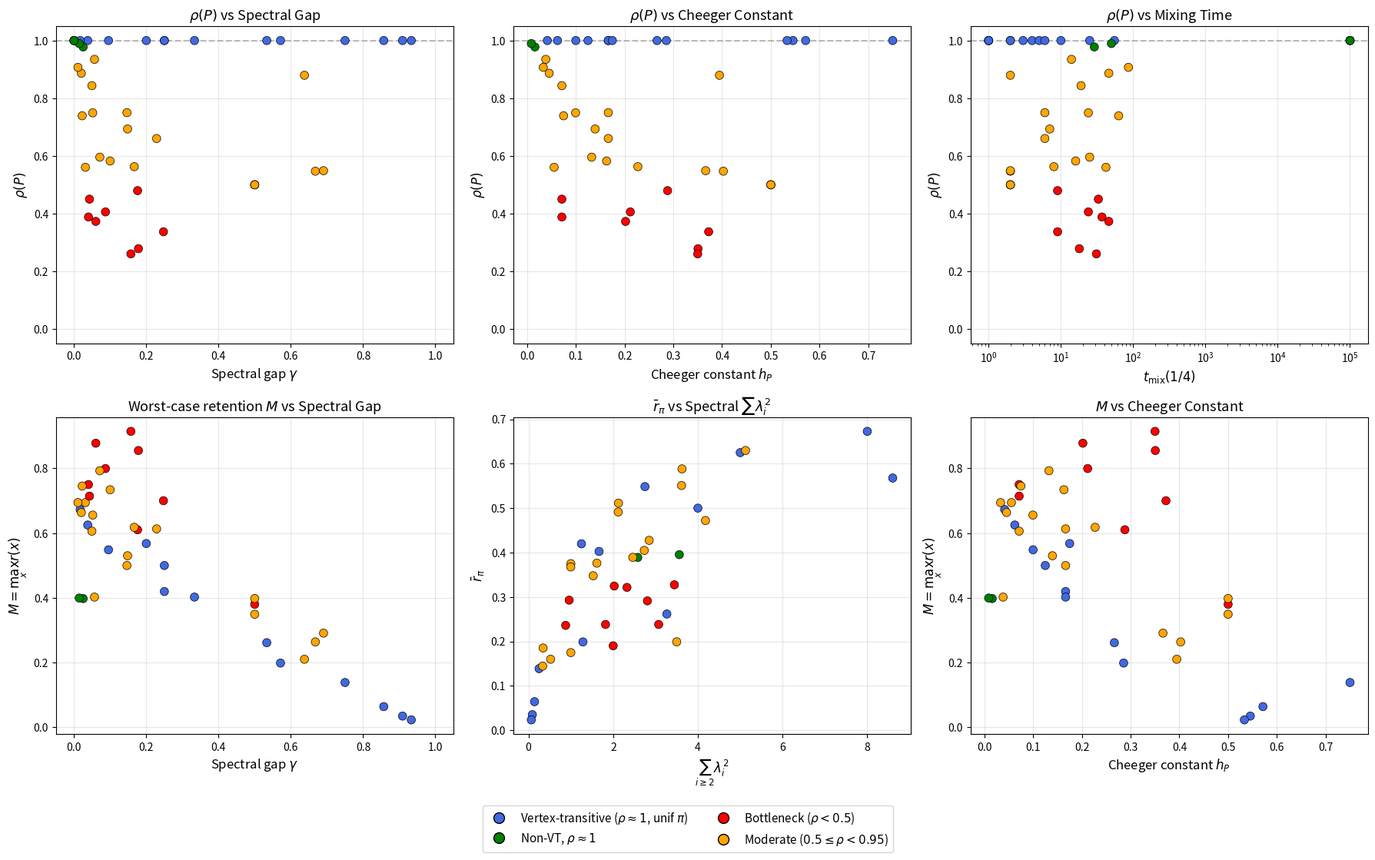
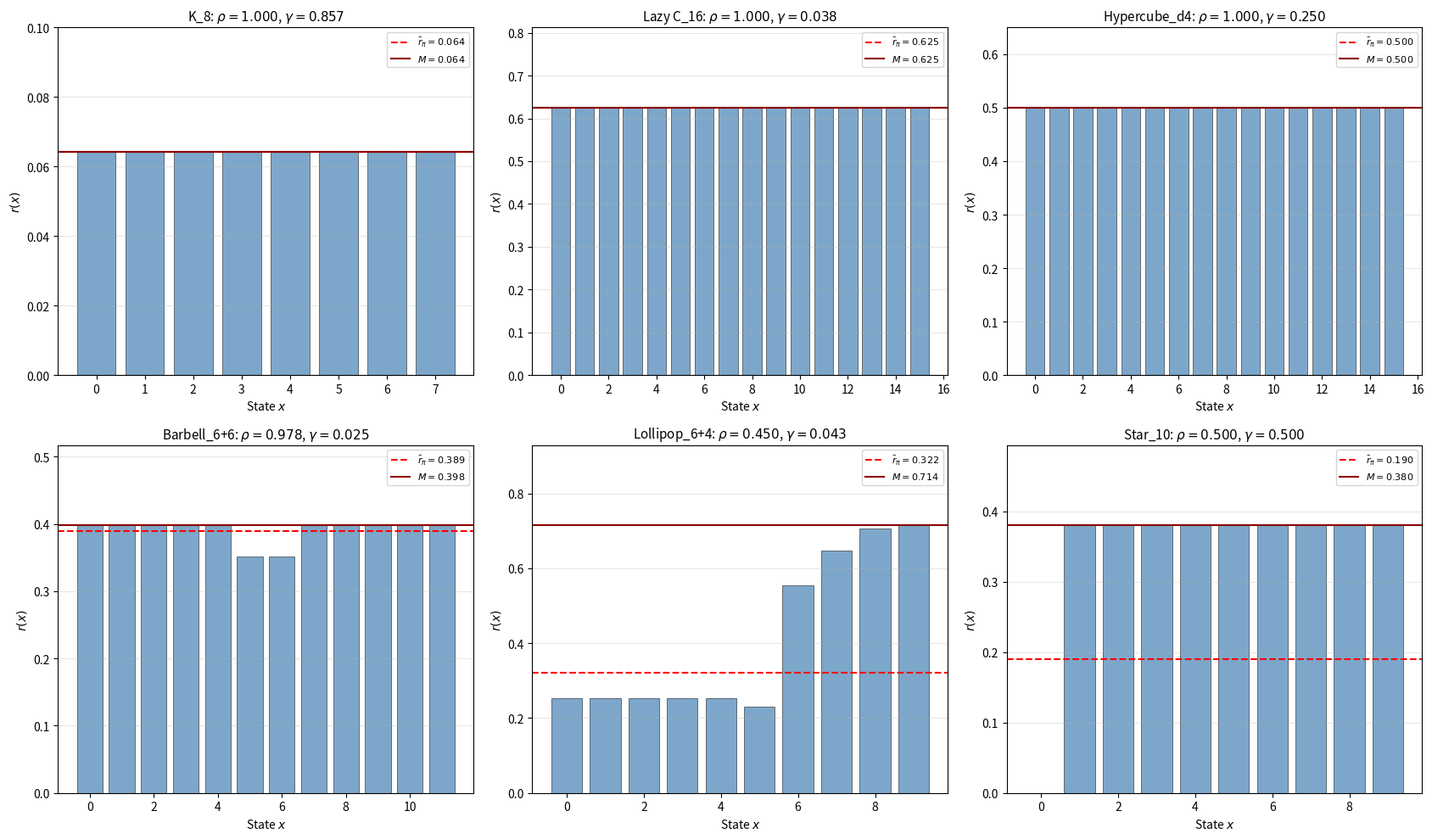
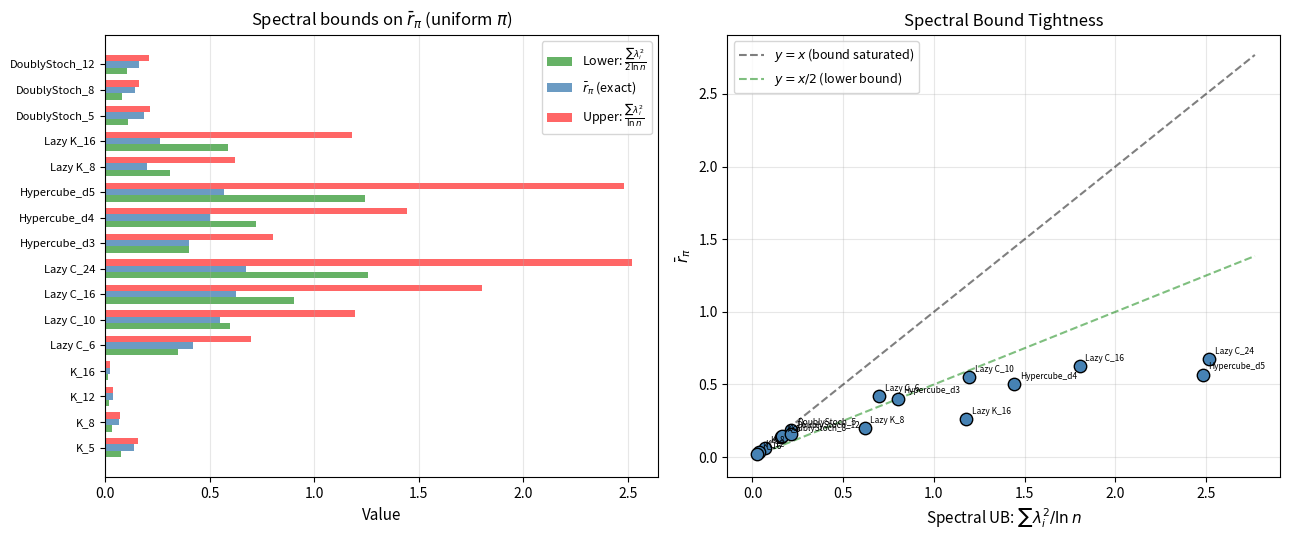

Recreate these plots in Python, in order.
"""
Numerical exploration: rho(P) vs spectral gap, Cheeger constant, and mixing time.

Generates a library of Markov chains (symmetric/asymmetric, fast/slow mixing),
computes rho(P), spectral gap, Cheeger constant, mixing time estimate,
and plots the relationships.
"""

import numpy as np
from itertools import combinations
import matplotlib
matplotlib.use('Agg')
import matplotlib.pyplot as plt
from matplotlib.lines import Line2D
import warnings
warnings.filterwarnings("ignore")

np.random.seed(42)

# ═══════════════════════════════════════════════════════════════════════════════
# Core computations
# ═══════════════════════════════════════════════════════════════════════════════

def compute_stationary(P, tol=1e-12):
    """Stationary distribution via left eigenvector."""
    eigvals, eigvecs = np.linalg.eig(P.T)
    idx = np.argmin(np.abs(eigvals - 1.0))
    pi = np.real(eigvecs[:, idx])
    pi = np.abs(pi)
    pi /= pi.sum()
    return pi


def kl_divergence(p, q):
    """D_KL(p || q) in nats."""
    mask = p > 1e-300
    return np.sum(p[mask] * np.log(p[mask] / q[mask]))


def compute_retention_profile(P, pi):
    """Compute r(x), rbar_pi, M, rho(P)."""
    n = P.shape[0]
    r = np.zeros(n)
    for x in range(n):
        kl_row = kl_divergence(P[x], pi)
        denom = np.log(1.0 / pi[x])
        r[x] = kl_row / denom if denom > 1e-15 else 0.0
    M = np.max(r)
    rbar = np.dot(pi, r)
    rho = rbar / M if M > 1e-15 else 1.0
    return r, rbar, M, rho


def spectral_gap(P):
    """Absolute spectral gap gamma = 1 - max_{i>=2} |lambda_i|."""
    eigvals = np.sort(np.abs(np.linalg.eigvals(P)))[::-1]
    lambda_star = eigvals[1] if len(eigvals) > 1 else 0.0
    return 1.0 - lambda_star, eigvals


def cheeger_constant(P, pi):
    """
    Exact Cheeger constant for small chains (brute force over all subsets).
    For large chains, uses a heuristic sweep.
    """
    n = P.shape[0]
    if n > 18:
        return _cheeger_sweep(P, pi)

    best_h = np.inf
    best_A = None
    for size in range(1, n // 2 + 1):
        for A in combinations(range(n), size):
            A_set = set(A)
            pi_A = sum(pi[x] for x in A_set)
            if pi_A > 0.5 + 1e-12:
                continue
            flow = sum(pi[x] * P[x, y] for x in A_set for y in range(n) if y not in A_set)
            h = flow / pi_A
            if h < best_h:
                best_h = h
                best_A = A_set
    return best_h, best_A


def _cheeger_sweep(P, pi):
    """Heuristic Cheeger via Fiedler vector sweep."""
    n = P.shape[0]
    # Build reversibilized chain and Laplacian
    L = np.diag(np.ones(n)) - P
    eigvals, eigvecs = np.linalg.eigh(np.diag(np.sqrt(pi)) @ L @ np.diag(1.0 / np.sqrt(pi)))
    idx = np.argsort(eigvals)
    fiedler = eigvecs[:, idx[1]]
    order = np.argsort(fiedler)

    best_h = np.inf
    best_A = None
    for k in range(1, n):
        A_set = set(order[:k])
        pi_A = sum(pi[x] for x in A_set)
        if pi_A > 0.5 + 1e-12:
            continue
        if pi_A < 1e-15:
            continue
        flow = sum(pi[x] * P[x, y] for x in A_set for y in range(n) if y not in A_set)
        h = flow / pi_A
        if h < best_h:
            best_h = h
            best_A = A_set
    return best_h, best_A


def mixing_time_estimate(P, pi, eps=0.25, max_t=100000):
    """Estimate TV mixing time by simulation."""
    n = P.shape[0]
    # Start from worst state (minimum pi)
    x0 = np.argmin(pi)
    mu = np.zeros(n)
    mu[x0] = 1.0
    for t in range(1, max_t + 1):
        mu = mu @ P
        tv = 0.5 * np.sum(np.abs(mu - pi))
        if tv <= eps:
            return t
    return max_t


def mutual_information(P, pi):
    """I(X_0; X_1) for the stationary one-step pair."""
    return sum(pi[x] * kl_divergence(P[x], pi) for x in range(len(pi)))


def sum_lambda_sq(P):
    """Sum of lambda_i^2 for i >= 2."""
    eigvals = np.linalg.eigvals(P)
    eigvals_sorted = sorted(np.abs(eigvals), reverse=True)
    return sum(v**2 for v in eigvals_sorted[1:])


# ═══════════════════════════════════════════════════════════════════════════════
# Chain generators
# ═══════════════════════════════════════════════════════════════════════════════

def complete_graph(n):
    """Simple RW on K_n (non-lazy). Uniform pi, vertex-transitive."""
    P = np.full((n, n), 1.0 / (n - 1))
    np.fill_diagonal(P, 0.0)
    pi = np.full(n, 1.0 / n)
    return P, pi, f"K_{n}"


def lazy_complete_graph(n):
    """Lazy RW on K_n. Uniform pi, vertex-transitive."""
    P = np.full((n, n), 1.0 / (2 * (n - 1)))
    np.fill_diagonal(P, 0.5)
    pi = np.full(n, 1.0 / n)
    return P, pi, f"Lazy K_{n}"


def cycle_graph(n, lazy=True):
    """RW on cycle. Uniform pi, vertex-transitive."""
    P = np.zeros((n, n))
    for i in range(n):
        if lazy:
            P[i, i] = 0.5
            P[i, (i + 1) % n] = 0.25
            P[i, (i - 1) % n] = 0.25
        else:
            P[i, (i + 1) % n] = 0.5
            P[i, (i - 1) % n] = 0.5
    pi = np.full(n, 1.0 / n)
    tag = "Lazy " if lazy else ""
    return P, pi, f"{tag}C_{n}"


def path_graph(n, lazy=True):
    """RW on path 0--1--...--n-1. Non-uniform pi."""
    P = np.zeros((n, n))
    for i in range(n):
        neighbors = []
        if i > 0:
            neighbors.append(i - 1)
        if i < n - 1:
            neighbors.append(i + 1)
        if lazy:
            P[i, i] = 0.5
            for j in neighbors:
                P[i, j] = 0.5 / len(neighbors)
        else:
            for j in neighbors:
                P[i, j] = 1.0 / len(neighbors)
    pi = compute_stationary(P)
    tag = "Lazy " if lazy else ""
    return P, pi, f"{tag}Path_{n}"


def hypercube(d):
    """RW on {0,1}^d. Uniform pi, vertex-transitive."""
    n = 2**d
    P = np.zeros((n, n))
    for x in range(n):
        P[x, x] = 0.5  # lazy
        for bit in range(d):
            y = x ^ (1 << bit)
            P[x, y] = 0.5 / d
    pi = np.full(n, 1.0 / n)
    return P, pi, f"Hypercube_d{d}"


def barbell_graph(m):
    """Two K_m cliques connected by a single edge. n=2m."""
    n = 2 * m
    # Adjacency: clique 0..m-1, clique m..2m-1, edge m-1 <-> m
    adj = np.zeros((n, n))
    for i in range(m):
        for j in range(i + 1, m):
            adj[i, j] = adj[j, i] = 1
    for i in range(m, n):
        for j in range(i + 1, n):
            adj[i, j] = adj[j, i] = 1
    adj[m - 1, m] = adj[m, m - 1] = 1
    deg = adj.sum(axis=1)
    # Lazy simple RW
    P = np.zeros((n, n))
    for x in range(n):
        P[x, x] = 0.5
        for y in range(n):
            if adj[x, y]:
                P[x, y] = 0.5 / deg[x]
    pi = compute_stationary(P)
    return P, pi, f"Barbell_{m}+{m}"


def lollipop_graph(m, k):
    """K_m clique attached to path of length k. n=m+k."""
    n = m + k
    adj = np.zeros((n, n))
    # Clique on 0..m-1
    for i in range(m):
        for j in range(i + 1, m):
            adj[i, j] = adj[j, i] = 1
    # Path m-1 -- m -- m+1 -- ... -- m+k-1
    for i in range(m - 1, m + k - 1):
        adj[i, i + 1] = adj[i + 1, i] = 1
    deg = adj.sum(axis=1)
    P = np.zeros((n, n))
    for x in range(n):
        if deg[x] > 0:
            P[x, x] = 0.5
            for y in range(n):
                if adj[x, y]:
                    P[x, y] = 0.5 / deg[x]
        else:
            P[x, x] = 1.0
    pi = compute_stationary(P)
    return P, pi, f"Lollipop_{m}+{k}"


def star_graph(n):
    """Star with center 0 and n-1 leaves. Lazy RW."""
    adj = np.zeros((n, n))
    for i in range(1, n):
        adj[0, i] = adj[i, 0] = 1
    deg = adj.sum(axis=1)
    P = np.zeros((n, n))
    for x in range(n):
        P[x, x] = 0.5
        for y in range(n):
            if adj[x, y]:
                P[x, y] = 0.5 / deg[x]
    pi = compute_stationary(P)
    return P, pi, f"Star_{n}"


def two_cluster(m, p_intra=0.5, p_inter=0.01):
    """Two clusters of size m with different internal/cross edge probabilities."""
    n = 2 * m
    adj = np.zeros((n, n))
    rng = np.random.RandomState(123)
    # Intra-cluster edges
    for i in range(m):
        for j in range(i + 1, m):
            if rng.random() < p_intra:
                adj[i, j] = adj[j, i] = 1
    for i in range(m, n):
        for j in range(i + 1, n):
            if rng.random() < p_intra:
                adj[i, j] = adj[j, i] = 1
    # Inter-cluster edges
    for i in range(m):
        for j in range(m, n):
            if rng.random() < p_inter:
                adj[i, j] = adj[j, i] = 1
    # Ensure connected: add at least one cross edge
    if adj[:m, m:].sum() == 0:
        adj[0, m] = adj[m, 0] = 1
    deg = adj.sum(axis=1)
    P = np.zeros((n, n))
    for x in range(n):
        if deg[x] > 0:
            P[x, x] = 0.5
            for y in range(n):
                if adj[x, y]:
                    P[x, y] = 0.5 / deg[x]
        else:
            P[x, x] = 1.0
    pi = compute_stationary(P)
    return P, pi, f"TwoCluster_{m}({p_inter:.2f})"


def doubly_stochastic_random(n, seed=42):
    """Random doubly stochastic (uniform pi) via Sinkhorn."""
    rng = np.random.RandomState(seed)
    A = rng.exponential(1.0, (n, n)) + 0.01
    for _ in range(300):
        A = A / A.sum(axis=1, keepdims=True)
        A = A / A.sum(axis=0, keepdims=True)
    P = A / A.sum(axis=1, keepdims=True)
    pi = np.full(n, 1.0 / n)
    return P, pi, f"DoublyStoch_{n}"


def birth_death_biased(n, lam=0.7):
    """Birth-death chain with bias. Non-uniform pi."""
    P = np.zeros((n, n))
    for i in range(n):
        if i == 0:
            P[i, 0] = 1.0 - lam
            P[i, 1] = lam
        elif i == n - 1:
            P[i, n - 2] = 1.0 - lam
            P[i, n - 1] = lam
        else:
            P[i, i + 1] = lam * 0.5
            P[i, i - 1] = (1.0 - lam) * 0.5
            P[i, i] = 0.5
    pi = compute_stationary(P)
    return P, pi, f"BD_biased_{n}(λ={lam})"


def ehrenfest(n):
    """Ehrenfest urn model on {0,...,n}. n+1 states."""
    N = n + 1
    P = np.zeros((N, N))
    for k in range(N):
        if k < n:
            P[k, k + 1] = (n - k) / n
        if k > 0:
            P[k, k - 1] = k / n
    # Make lazy for aperiodicity
    P = 0.5 * np.eye(N) + 0.5 * P
    pi = compute_stationary(P)
    return P, pi, f"Ehrenfest_{n}"


# ═══════════════════════════════════════════════════════════════════════════════
# Main experiment
# ═══════════════════════════════════════════════════════════════════════════════

def analyze_chain(P, pi, name, compute_cheeger=True):
    """Compute all quantities for one chain."""
    n = P.shape[0]

    # Retention profile
    r, rbar, M, rho = compute_retention_profile(P, pi)

    # Spectral gap
    gap, eigvals = spectral_gap(P)

    # Cheeger constant
    if compute_cheeger and n <= 18:
        h, A_star = cheeger_constant(P, pi)
    elif compute_cheeger:
        h, A_star = _cheeger_sweep(P, pi)
    else:
        h, A_star = np.nan, None

    # Mixing time
    t_mix = mixing_time_estimate(P, pi, eps=0.25)

    # Mutual information
    mi = mutual_information(P, pi)

    # Sum of lambda_i^2
    slsq = sum_lambda_sq(P)

    # Spectral upper bound on rbar
    h_pi = -np.sum(pi * np.log(pi + 1e-300))
    rbar_spectral_ub = slsq / max(np.log(1.0 / np.max(pi)), 1e-15)

    return {
        'name': name, 'n': n,
        'r': r, 'rbar': rbar, 'M': M, 'rho': rho,
        'gap': gap, 'eigvals': eigvals,
        'cheeger': h, 'cheeger_set': A_star,
        't_mix': t_mix,
        'mi': mi, 'sum_lam_sq': slsq,
        'rbar_spectral_ub': rbar_spectral_ub,
        'H_pi': h_pi,
        'is_uniform': np.allclose(pi, 1.0 / n, atol=1e-6),
    }


def main():
    print("=" * 80)
    print("Exploring rho(P) vs Spectral Gap, Cheeger Constant, Mixing Time")
    print("=" * 80)

    # ─── Build chain library ──────────────────────────────────────────────
    chains = []

    # Vertex-transitive (rho = 1)
    for n in [5, 8, 12, 16]:
        chains.append(complete_graph(n))
    for n in [6, 10, 16, 24]:
        chains.append(cycle_graph(n, lazy=True))
    for d in [3, 4, 5]:
        chains.append(hypercube(d))
    chains.append(lazy_complete_graph(8))
    chains.append(lazy_complete_graph(16))

    # Bottleneck chains (rho potentially < 1)
    for m in [4, 6, 8]:
        chains.append(barbell_graph(m))
    for m, k in [(5, 5), (6, 4), (8, 4)]:
        chains.append(lollipop_graph(m, k))
    for n in [6, 10, 16]:
        chains.append(star_graph(n))

    # Path graphs
    for n in [5, 8, 12, 16]:
        chains.append(path_graph(n, lazy=True))

    # Two-cluster with varying bottleneck
    for p_inter in [0.005, 0.02, 0.05, 0.15, 0.4]:
        chains.append(two_cluster(6, p_intra=0.5, p_inter=p_inter))

    # Random doubly stochastic
    for n in [5, 8, 12]:
        chains.append(doubly_stochastic_random(n, seed=n * 7))

    # Birth-death biased
    for n in [5, 8, 12]:
        for lam in [0.55, 0.7, 0.85]:
            chains.append(birth_death_biased(n, lam))

    # Ehrenfest urn
    for n in [6, 10, 14]:
        chains.append(ehrenfest(n))

    # ─── Analyze all chains ───────────────────────────────────────────────
    results = []
    for P, pi, name in chains:
        try:
            res = analyze_chain(P, pi, name)
            results.append(res)
            print(f"  {name:30s}  n={res['n']:3d}  ρ={res['rho']:.4f}  "
                  f"γ={res['gap']:.4f}  h={res['cheeger']:.4f}  "
                  f"t_mix={res['t_mix']:5d}  M={res['M']:.4f}  "
                  f"r̄={res['rbar']:.4f}")
        except Exception as e:
            print(f"  [ERROR] {name}: {e}")

    # ─── Classification ───────────────────────────────────────────────────
    categories = []
    for res in results:
        if res['is_uniform'] and abs(res['rho'] - 1.0) < 0.05:
            categories.append('vertex-trans')
        elif abs(res['rho'] - 1.0) < 0.05:
            categories.append('uniform-rho')
        elif res['rho'] < 0.5:
            categories.append('bottleneck')
        else:
            categories.append('moderate')

    cat_colors = {
        'vertex-trans': 'royalblue',
        'uniform-rho': 'green',
        'bottleneck': 'red',
        'moderate': 'orange'
    }
    cat_labels = {
        'vertex-trans': r'Vertex-transitive ($\rho\approx1$, unif $\pi$)',
        'uniform-rho': r'Non-VT, $\rho\approx1$',
        'bottleneck': r'Bottleneck ($\rho<0.5$)',
        'moderate': r'Moderate ($0.5\leq\rho<0.95$)'
    }
    colors = [cat_colors[c] for c in categories]

    # ─── Plotting ─────────────────────────────────────────────────────────
    fig, axes = plt.subplots(2, 3, figsize=(18, 11))

    # Extract arrays
    rhos = np.array([r['rho'] for r in results])
    gaps = np.array([r['gap'] for r in results])
    cheegers = np.array([r['cheeger'] for r in results])
    tmixs = np.array([r['t_mix'] for r in results])
    Ms = np.array([r['M'] for r in results])
    rbars = np.array([r['rbar'] for r in results])

    # --- Plot 1: rho vs spectral gap ---
    ax = axes[0, 0]
    ax.scatter(gaps, rhos, c=colors, s=60, edgecolors='black', linewidths=0.5, zorder=3)
    ax.set_xlabel(r'Spectral gap $\gamma$', fontsize=12)
    ax.set_ylabel(r'$\rho(P)$', fontsize=12)
    ax.set_title(r'$\rho(P)$ vs Spectral Gap', fontsize=13)
    ax.set_xlim(-0.05, 1.05)
    ax.set_ylim(-0.05, 1.05)
    ax.axhline(y=1, color='gray', linestyle='--', alpha=0.5)
    ax.grid(True, alpha=0.3)

    # --- Plot 2: rho vs Cheeger ---
    ax = axes[0, 1]
    valid_h = ~np.isnan(cheegers)
    ax.scatter(cheegers[valid_h], rhos[valid_h], c=[colors[i] for i in range(len(colors)) if valid_h[i]],
               s=60, edgecolors='black', linewidths=0.5, zorder=3)
    ax.set_xlabel(r'Cheeger constant $h_P$', fontsize=12)
    ax.set_ylabel(r'$\rho(P)$', fontsize=12)
    ax.set_title(r'$\rho(P)$ vs Cheeger Constant', fontsize=13)
    ax.set_ylim(-0.05, 1.05)
    ax.axhline(y=1, color='gray', linestyle='--', alpha=0.5)
    ax.grid(True, alpha=0.3)

    # --- Plot 3: rho vs mixing time ---
    ax = axes[0, 2]
    ax.scatter(tmixs, rhos, c=colors, s=60, edgecolors='black', linewidths=0.5, zorder=3)
    ax.set_xlabel(r'$t_{\mathrm{mix}}(1/4)$', fontsize=12)
    ax.set_ylabel(r'$\rho(P)$', fontsize=12)
    ax.set_title(r'$\rho(P)$ vs Mixing Time', fontsize=13)
    ax.set_xscale('log')
    ax.set_ylim(-0.05, 1.05)
    ax.axhline(y=1, color='gray', linestyle='--', alpha=0.5)
    ax.grid(True, alpha=0.3)

    # --- Plot 4: M vs spectral gap ---
    ax = axes[1, 0]
    ax.scatter(gaps, Ms, c=colors, s=60, edgecolors='black', linewidths=0.5, zorder=3)
    ax.set_xlabel(r'Spectral gap $\gamma$', fontsize=12)
    ax.set_ylabel(r'$M = \max_x r(x)$', fontsize=12)
    ax.set_title(r'Worst-case retention $M$ vs Spectral Gap', fontsize=13)
    ax.set_xlim(-0.05, 1.05)
    ax.grid(True, alpha=0.3)

    # --- Plot 5: rbar vs sum(lambda_i^2) ---
    ax = axes[1, 1]
    slsqs = np.array([r['sum_lam_sq'] for r in results])
    h_pis = np.array([r['H_pi'] for r in results])
    rbar_ubs = slsqs / np.maximum(np.log(1.0 / np.array([np.max(compute_stationary(chains[i][0])) if i < len(chains) else 1.0/results[i]['n'] for i in range(len(results))])), 1e-15)

    ax.scatter(slsqs, rbars, c=colors, s=60, edgecolors='black', linewidths=0.5,
               zorder=3, label=r'$\bar{r}_\pi$ (actual)')
    # Upper bound line
    max_val = max(np.max(slsqs), np.max(rbars)) * 1.1
    bound_x = np.linspace(0, np.max(slsqs) * 1.2, 100)
    # For uniform pi chains
    ln_ns = np.array([np.log(r['n']) for r in results])
    ax.set_xlabel(r'$\sum_{i\geq 2}\lambda_i^2$', fontsize=12)
    ax.set_ylabel(r'$\bar{r}_\pi$', fontsize=12)
    ax.set_title(r'$\bar{r}_\pi$ vs Spectral $\sum\lambda_i^2$', fontsize=13)
    ax.grid(True, alpha=0.3)

    # --- Plot 6: M vs Cheeger (lower bound test) ---
    ax = axes[1, 2]
    ax.scatter(cheegers[valid_h], Ms[valid_h], c=[colors[i] for i in range(len(colors)) if valid_h[i]],
               s=60, edgecolors='black', linewidths=0.5, zorder=3)
    ax.set_xlabel(r'Cheeger constant $h_P$', fontsize=12)
    ax.set_ylabel(r'$M = \max_x r(x)$', fontsize=12)
    ax.set_title(r'$M$ vs Cheeger Constant', fontsize=13)
    ax.grid(True, alpha=0.3)

    # Global legend
    legend_elements = [Line2D([0], [0], marker='o', color='w', markerfacecolor=v,
                              markersize=10, markeredgecolor='black', label=cat_labels[k])
                       for k, v in cat_colors.items()]
    fig.legend(handles=legend_elements, loc='lower center', ncol=2, fontsize=11,
               bbox_to_anchor=(0.5, -0.02))

    plt.tight_layout(rect=[0, 0.05, 1, 1])
    plt.savefig("rho_vs_spectral_cheeger_mixing.png", dpi=150, bbox_inches='tight')
    print(f"\nMain figure saved: rho_vs_spectral_cheeger_mixing.png")
    plt.close(fig)

    # ═══════════════════════════════════════════════════════════════════════
    # Figure 2: Detailed retention profiles for selected chains
    # ═══════════════════════════════════════════════════════════════════════
    fig2, axes2 = plt.subplots(2, 3, figsize=(17, 10))
    selected = ['K_8', 'Lazy C_16', 'Hypercube_d4',
                'Barbell_6+6', 'Lollipop_6+4', 'Star_10']
    for idx_ax, name in enumerate(selected):
        ax = axes2[idx_ax // 3, idx_ax % 3]
        res = next((r for r in results if r['name'] == name), None)
        if res is None:
            ax.set_title(f'{name} (not found)')
            continue
        states = np.arange(res['n'])
        ax.bar(states, res['r'], color='steelblue', alpha=0.7, edgecolor='black', linewidth=0.5)
        ax.axhline(y=res['rbar'], color='red', linestyle='--', linewidth=1.5,
                    label=rf'$\bar{{r}}_\pi={res["rbar"]:.3f}$')
        ax.axhline(y=res['M'], color='darkred', linestyle='-', linewidth=1.5,
                    label=rf'$M={res["M"]:.3f}$')
        ax.set_xlabel('State $x$', fontsize=10)
        ax.set_ylabel('$r(x)$', fontsize=10)
        ax.set_title(rf'{name}: $\rho={res["rho"]:.3f}$, $\gamma={res["gap"]:.3f}$', fontsize=11)
        ax.legend(fontsize=8, loc='upper right')
        ax.set_ylim(0, min(max(res['M'] * 1.3, 0.1), 1.05))
        ax.grid(True, alpha=0.3, axis='y')

    plt.tight_layout()
    plt.savefig("retention_profiles_selected.png", dpi=150, bbox_inches='tight')
    print(f"Profiles figure saved: retention_profiles_selected.png")
    plt.close(fig2)

    # ═══════════════════════════════════════════════════════════════════════
    # Figure 3: Spectral bound validation (uniform pi chains only)
    # ═══════════════════════════════════════════════════════════════════════
    fig3, axes3 = plt.subplots(1, 2, figsize=(13, 5.5))

    uniform_results = [r for r in results if r['is_uniform']]
    if uniform_results:
        u_rbars = np.array([r['rbar'] for r in uniform_results])
        u_slsq = np.array([r['sum_lam_sq'] for r in uniform_results])
        u_lnn = np.array([np.log(r['n']) for r in uniform_results])
        u_ub = u_slsq / u_lnn
        u_lb = u_slsq / (2 * u_lnn)
        u_names = [r['name'] for r in uniform_results]

        # Bound validation
        ax = axes3[0]
        x_pos = np.arange(len(uniform_results))
        width = 0.25
        ax.barh(x_pos - width, u_lb, width, color='green', alpha=0.6, label=r'Lower: $\frac{\sum\lambda_i^2}{2\ln n}$')
        ax.barh(x_pos, u_rbars, width, color='steelblue', alpha=0.8, label=r'$\bar{r}_\pi$ (exact)')
        ax.barh(x_pos + width, u_ub, width, color='red', alpha=0.6, label=r'Upper: $\frac{\sum\lambda_i^2}{\ln n}$')
        ax.set_yticks(x_pos)
        ax.set_yticklabels(u_names, fontsize=8)
        ax.set_xlabel(r'Value', fontsize=11)
        ax.set_title(r'Spectral bounds on $\bar{r}_\pi$ (uniform $\pi$)', fontsize=12)
        ax.legend(fontsize=9)
        ax.grid(True, axis='x', alpha=0.3)

        # Scatter: rbar vs spectral bound
        ax = axes3[1]
        ax.scatter(u_ub, u_rbars, s=80, c='steelblue', edgecolors='black', zorder=3)
        for i, nm in enumerate(u_names):
            ax.annotate(nm, (u_ub[i], u_rbars[i]), fontsize=6,
                        textcoords="offset points", xytext=(4, 4))
        max_v = max(np.max(u_ub), np.max(u_rbars)) * 1.1
        ax.plot([0, max_v], [0, max_v], 'k--', alpha=0.5, label='$y=x$ (bound saturated)')
        ax.plot([0, max_v], [0, max_v / 2], 'g--', alpha=0.5, label=r'$y=x/2$ (lower bound)')
        ax.set_xlabel(r'Spectral UB: $\sum\lambda_i^2/\ln n$', fontsize=11)
        ax.set_ylabel(r'$\bar{r}_\pi$', fontsize=11)
        ax.set_title('Spectral Bound Tightness', fontsize=12)
        ax.legend(fontsize=9)
        ax.grid(True, alpha=0.3)

    plt.tight_layout()
    plt.savefig("spectral_bound_validation.png", dpi=150, bbox_inches='tight')
    print(f"Spectral bounds figure saved: spectral_bound_validation.png")
    plt.close(fig3)

    # ═══════════════════════════════════════════════════════════════════════
    # Summary table
    # ═══════════════════════════════════════════════════════════════════════
    print(f"\n\n{'=' * 120}")
    print(f"{'Chain':<30} {'n':>3} {'ρ(P)':>7} {'M':>7} {'r̄_π':>7} "
          f"{'γ':>7} {'h_P':>7} {'t_mix':>6} {'Σλ²':>8} {'I(X;Y)':>8} {'Type':>14}")
    print(f"{'=' * 120}")
    for i, res in enumerate(results):
        print(f"{res['name']:<30} {res['n']:>3} {res['rho']:>7.4f} {res['M']:>7.4f} "
              f"{res['rbar']:>7.4f} {res['gap']:>7.4f} {res['cheeger']:>7.4f} "
              f"{res['t_mix']:>6d} {res['sum_lam_sq']:>8.4f} {res['mi']:>8.4f} "
              f"{categories[i]:>14}")
    print(f"{'=' * 120}")

    # ─── Key findings summary ─────────────────────────────────────────────
    print("\n" + "=" * 80)
    print("KEY FINDINGS")
    print("=" * 80)

    vt = [r for r, c in zip(results, categories) if c == 'vertex-trans']
    bn = [r for r, c in zip(results, categories) if c == 'bottleneck']

    if vt:
        vt_gaps = [r['gap'] for r in vt]
        print(f"\n1. Vertex-transitive chains: ρ(P) ≈ 1 always.")
        print(f"   Spectral gaps range from {min(vt_gaps):.4f} to {max(vt_gaps):.4f}")
        print(f"   => ρ(P) is independent of spectral gap for symmetric chains.")

    if bn:
        print(f"\n2. Bottleneck chains: ρ(P) < 0.5")
        for r in bn:
            print(f"   {r['name']:25s} ρ={r['rho']:.4f}  γ={r['gap']:.4f}  h={r['cheeger']:.4f}")

    # Check spectral bound
    if uniform_results:
        violations = sum(1 for r in uniform_results
                         if r['rbar'] > r['sum_lam_sq'] / np.log(r['n']) + 1e-6)
        print(f"\n3. Spectral upper bound r̄_π ≤ Σλ²/ln(n): "
              f"{'VALIDATED' if violations == 0 else f'{violations} VIOLATIONS'} "
              f"across {len(uniform_results)} uniform-π chains.")

    # Correlation analysis
    print(f"\n4. Correlations (Spearman rank):")
    from scipy.stats import spearmanr
    rho_gap_corr, rho_gap_p = spearmanr(rhos, gaps)
    rho_h_corr, rho_h_p = spearmanr(rhos[valid_h], cheegers[valid_h])
    rho_tmix_corr, rho_tmix_p = spearmanr(rhos, tmixs)
    M_gap_corr, M_gap_p = spearmanr(Ms, gaps)
    print(f"   ρ(P) vs γ:      r_s = {rho_gap_corr:+.3f}  (p = {rho_gap_p:.4f})")
    print(f"   ρ(P) vs h_P:    r_s = {rho_h_corr:+.3f}  (p = {rho_h_p:.4f})")
    print(f"   ρ(P) vs t_mix:  r_s = {rho_tmix_corr:+.3f}  (p = {rho_tmix_p:.4f})")
    print(f"   M vs γ:         r_s = {M_gap_corr:+.3f}  (p = {M_gap_p:.4f})")


if __name__ == "__main__":
    main()
